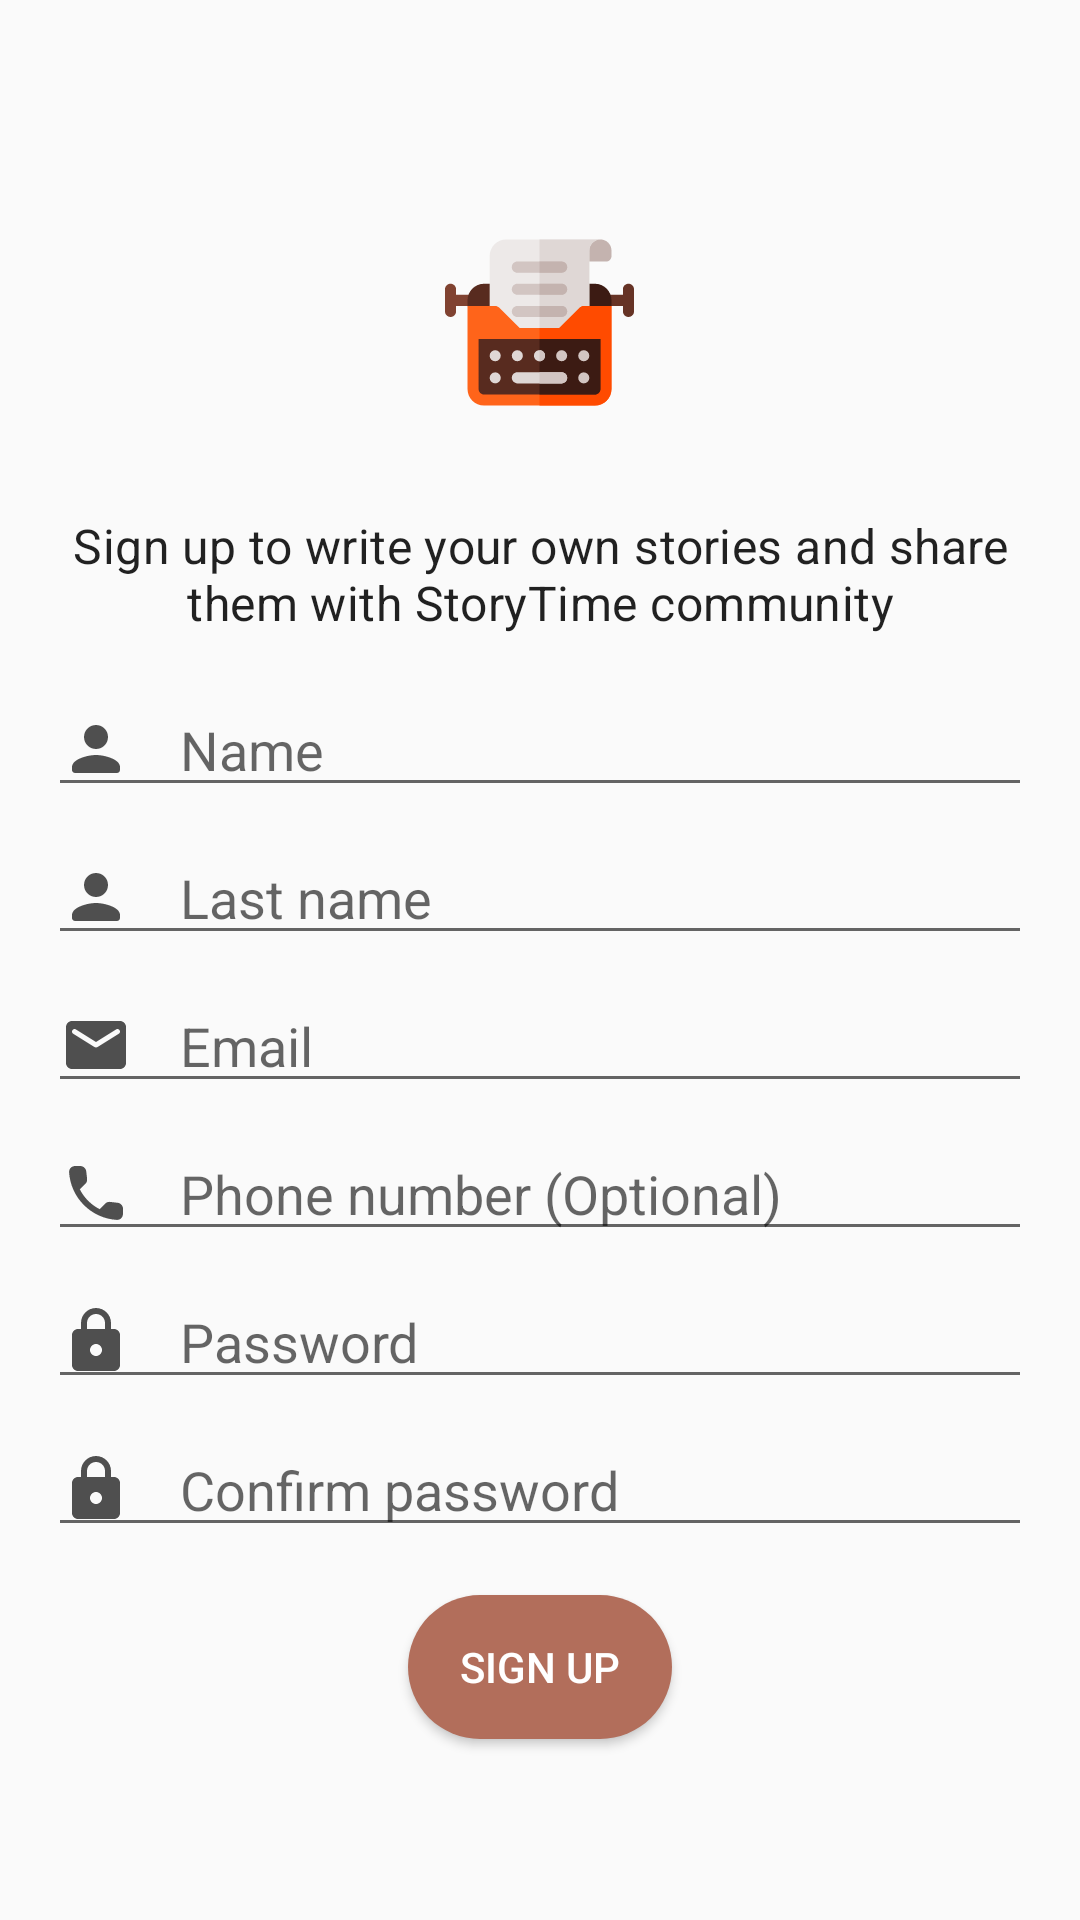

This screen was rendered from an Android layout file. Write that file and the resources it references.
<!-- AndroidManifest.xml: application theme AppTheme -->
<!-- res/layout/activity_sign_up.xml -->
<?xml version="1.0" encoding="utf-8"?>
<RelativeLayout
    xmlns:android="http://schemas.android.com/apk/res/android"
    xmlns:app="http://schemas.android.com/apk/res-auto"
    xmlns:tools="http://schemas.android.com/tools"
    android:layout_width="match_parent"
    android:layout_height="match_parent"
    tools:context=".Activities.SignUpActivity"
    android:padding="16dp"
    android:gravity="center">
    
    <LinearLayout
        android:orientation="vertical"
        android:layout_width="match_parent"
        android:layout_height="wrap_content"
        android:layout_gravity="center">

        <ImageView
            android:layout_width="95dp"
            android:layout_height="95dp"
            android:src="@drawable/ic_icon_write"
            android:layout_gravity="center"
            android:padding="16dp"
            android:layout_marginTop="16dp"/>

        <TextView
            android:layout_width="match_parent"
            android:layout_height="wrap_content"
            android:text="@string/welcome_register"
            android:textAlignment="center"
            style="@style/TextAppearance.MaterialComponents.Subtitle1"
            android:layout_marginTop="16dp"/>

        <EditText
            android:id="@+id/signupNameInput"
            android:layout_width="match_parent"
            android:layout_height="wrap_content"
            android:layout_marginTop="16dp"
            android:drawableLeft="@drawable/ic_person_24px"
            android:hint="@string/nameHint"
            android:drawablePadding="16dp"
            android:inputType="text"/>

        <EditText
            android:id="@+id/signupLastnameInput"
            android:layout_width="match_parent"
            android:layout_height="wrap_content"
            android:layout_marginTop="8dp"
            android:hint="@string/lastnameHint"
            android:drawableLeft="@drawable/ic_person_24px"
            android:drawablePadding="16dp"
            android:inputType="text"/>

        <EditText
            android:id="@+id/signupEmailInput"
            android:layout_width="match_parent"
            android:layout_height="wrap_content"
            android:layout_marginTop="8dp"
            android:drawableLeft="@drawable/ic_email_24px"
            android:hint="@string/emailHint"
            android:drawablePadding="16dp"
            android:inputType="textEmailAddress"/>

        <EditText
            android:id="@+id/signupPhoneInput"
            android:layout_width="match_parent"
            android:layout_height="wrap_content"
            android:layout_marginTop="8dp"
            android:drawableLeft="@drawable/ic_phone_24px"
            android:drawablePadding="16dp"
            android:hint="@string/phoneHint"
            android:inputType="phone"
            android:maxLength="8"/>

        <EditText
            android:id="@+id/signupPasswordInput"
            android:layout_width="match_parent"
            android:layout_height="wrap_content"
            android:layout_marginTop="8dp"
            android:drawableLeft="@drawable/ic_lock_24px"
            android:drawablePadding="16dp"
            android:hint="@string/passwordHint"
            android:inputType="textPassword"/>

        <EditText
            android:id="@+id/signupConfirmPasswordInput"
            android:layout_width="match_parent"
            android:layout_height="wrap_content"
            android:layout_marginTop="8dp"
            android:drawableLeft="@drawable/ic_lock_24px"
            android:drawablePadding="16dp"
            android:hint="@string/confirmPasswordHint"
            android:inputType="textPassword"/>

        <Button
            android:layout_width="wrap_content"
            android:layout_height="wrap_content"
            style="@style/AccentButtonStyle"
            android:text="Sign up"
            android:layout_gravity="center"
            android:layout_marginTop="16dp"
            android:layout_marginBottom="16dp"
            android:onClick="signUp"/>

    </LinearLayout>

</RelativeLayout>
<!-- resources referenced by this layout -->
<resources>
  <!-- drawable ic_email_24px (drawable) -->
  <vector xmlns:android="http://schemas.android.com/apk/res/android"
      android:width="24dp"
      android:height="24dp"
      android:viewportWidth="24"
      android:viewportHeight="24">
    <path
        android:fillColor="#4F4F4F"
        android:pathData="M20,4L4,4c-1.1,0 -1.99,0.9 -1.99,2L2,18c0,1.1 0.9,2 2,2h16c1.1,0 2,-0.9 2,-2L22,6c0,-1.1 -0.9,-2 -2,-2zM19.6,8.25l-7.07,4.42c-0.32,0.2 -0.74,0.2 -1.06,0L4.4,8.25c-0.25,-0.16 -0.4,-0.43 -0.4,-0.72 0,-0.67 0.73,-1.07 1.3,-0.72L12,11l6.7,-4.19c0.57,-0.35 1.3,0.05 1.3,0.72 0,0.29 -0.15,0.56 -0.4,0.72z"/>
  </vector>
  <!-- drawable ic_icon_write: vector/xml drawable (drawable, 4514 chars, omitted) -->
  <!-- drawable ic_lock_24px (drawable) -->
  <vector xmlns:android="http://schemas.android.com/apk/res/android"
      android:width="24dp"
      android:height="24dp"
      android:viewportWidth="24"
      android:viewportHeight="24">
    <path
        android:fillColor="#4F4F4F"
        android:pathData="M18,8h-1L17,6c0,-2.76 -2.24,-5 -5,-5S7,3.24 7,6v2L6,8c-1.1,0 -2,0.9 -2,2v10c0,1.1 0.9,2 2,2h12c1.1,0 2,-0.9 2,-2L20,10c0,-1.1 -0.9,-2 -2,-2zM12,17c-1.1,0 -2,-0.9 -2,-2s0.9,-2 2,-2 2,0.9 2,2 -0.9,2 -2,2zM9,8L9,6c0,-1.66 1.34,-3 3,-3s3,1.34 3,3v2L9,8z"/>
  </vector>
  <!-- drawable ic_person_24px (drawable) -->
  <vector xmlns:android="http://schemas.android.com/apk/res/android"
      android:width="24dp"
      android:height="24dp"
      android:viewportWidth="24"
      android:viewportHeight="24">
    <path
        android:fillColor="#4F4F4F"
        android:pathData="M12,12c2.21,0 4,-1.79 4,-4s-1.79,-4 -4,-4 -4,1.79 -4,4 1.79,4 4,4zM12,14c-2.67,0 -8,1.34 -8,4v1c0,0.55 0.45,1 1,1h14c0.55,0 1,-0.45 1,-1v-1c0,-2.66 -5.33,-4 -8,-4z"/>
  </vector>
  <!-- drawable ic_phone_24px (drawable) -->
  <vector xmlns:android="http://schemas.android.com/apk/res/android"
      android:width="24dp"
      android:height="24dp"
      android:viewportWidth="24"
      android:viewportHeight="24">
    <path
        android:fillColor="#4F4F4F"
        android:pathData="M19.23,15.26l-2.54,-0.29c-0.61,-0.07 -1.21,0.14 -1.64,0.57l-1.84,1.84c-2.83,-1.44 -5.15,-3.75 -6.59,-6.59l1.85,-1.85c0.43,-0.43 0.64,-1.03 0.57,-1.64l-0.29,-2.52c-0.12,-1.01 -0.97,-1.77 -1.99,-1.77H5.03c-1.13,0 -2.07,0.94 -2,2.07 0.53,8.54 7.36,15.36 15.89,15.89 1.13,0.07 2.07,-0.87 2.07,-2v-1.73c0.01,-1.01 -0.75,-1.86 -1.76,-1.98z"/>
  </vector>
  <string name="confirmPasswordHint">Confirm password</string>
  <string name="emailHint">Email</string>
  <string name="lastnameHint">Last name</string>
  <string name="nameHint">Name</string>
  <string name="passwordHint">Password</string>
  <string name="phoneHint">Phone number (Optional)</string>
  <string name="welcome_register">Sign up to write your own stories and share them with StoryTime community</string>
  <style name="AccentButtonStyle" parent="Widget.AppCompat.Button">
          <item name="android:background">@drawable/accent_button_background</item>
          <item name="android:textColor">@android:color/white</item>
      </style>
  <style name="AppTheme" parent="Theme.AppCompat.Light.NoActionBar">
          
          <item name="colorPrimary">@color/colorPrimary</item>
          <item name="colorPrimaryDark">@color/colorPrimaryDark</item>
          <item name="colorAccent">@color/colorAccent</item>
      </style>
  <!-- drawable accent_button_background (drawable) -->
  <?xml version="1.0" encoding="utf-8"?>
  <shape xmlns:android="http://schemas.android.com/apk/res/android">
  
      <solid
          android:color="@color/colorAccent"/>
  
      <corners
          android:radius="1000dp"/>
  
  </shape>
  <color name="colorPrimary">#804231</color>
  <color name="colorPrimaryDark">#50190A</color>
  <color name="colorAccent">#B26E5B</color>
</resources>
